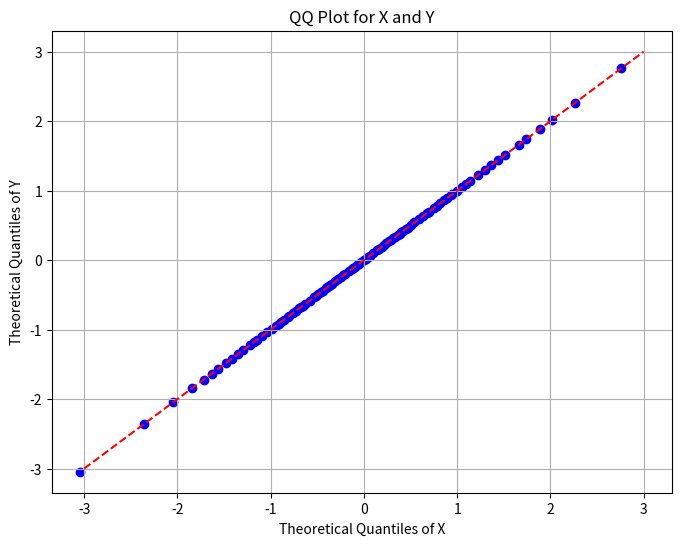

This chart was generated by the following Python code:
import numpy as np
import scipy.stats as stats
import matplotlib.pyplot as plt

# میانگین و واریانس
mu = 0
sigma = 1

# تولید داده‌های تصادفی از توزیع نرمال
np.random.seed(0)
X = np.random.normal(mu, sigma, 1000)

# محاسبه متغیر Y = X - μ
Y = X - mu

# مرتب‌سازی داده‌ها
X_sorted = np.sort(X)
Y_sorted = np.sort(Y)

# محاسبه percentiles
percentiles = np.linspace(0, 100, 100)
X_percentiles = np.percentile(X_sorted, percentiles)
Y_percentiles = np.percentile(Y_sorted, percentiles)

# رسم نمودار QQ-plot
plt.figure(figsize=(8, 6))
plt.scatter(X_percentiles, Y_percentiles, color='blue')
plt.plot([-3, 3], [-3, 3], color='red', linestyle='--')  # خط مورب برای مقایسه
plt.xlabel('Theoretical Quantiles of X')
plt.ylabel('Theoretical Quantiles of Y')
plt.title('QQ Plot for X and Y')
plt.grid(True)
plt.show()
